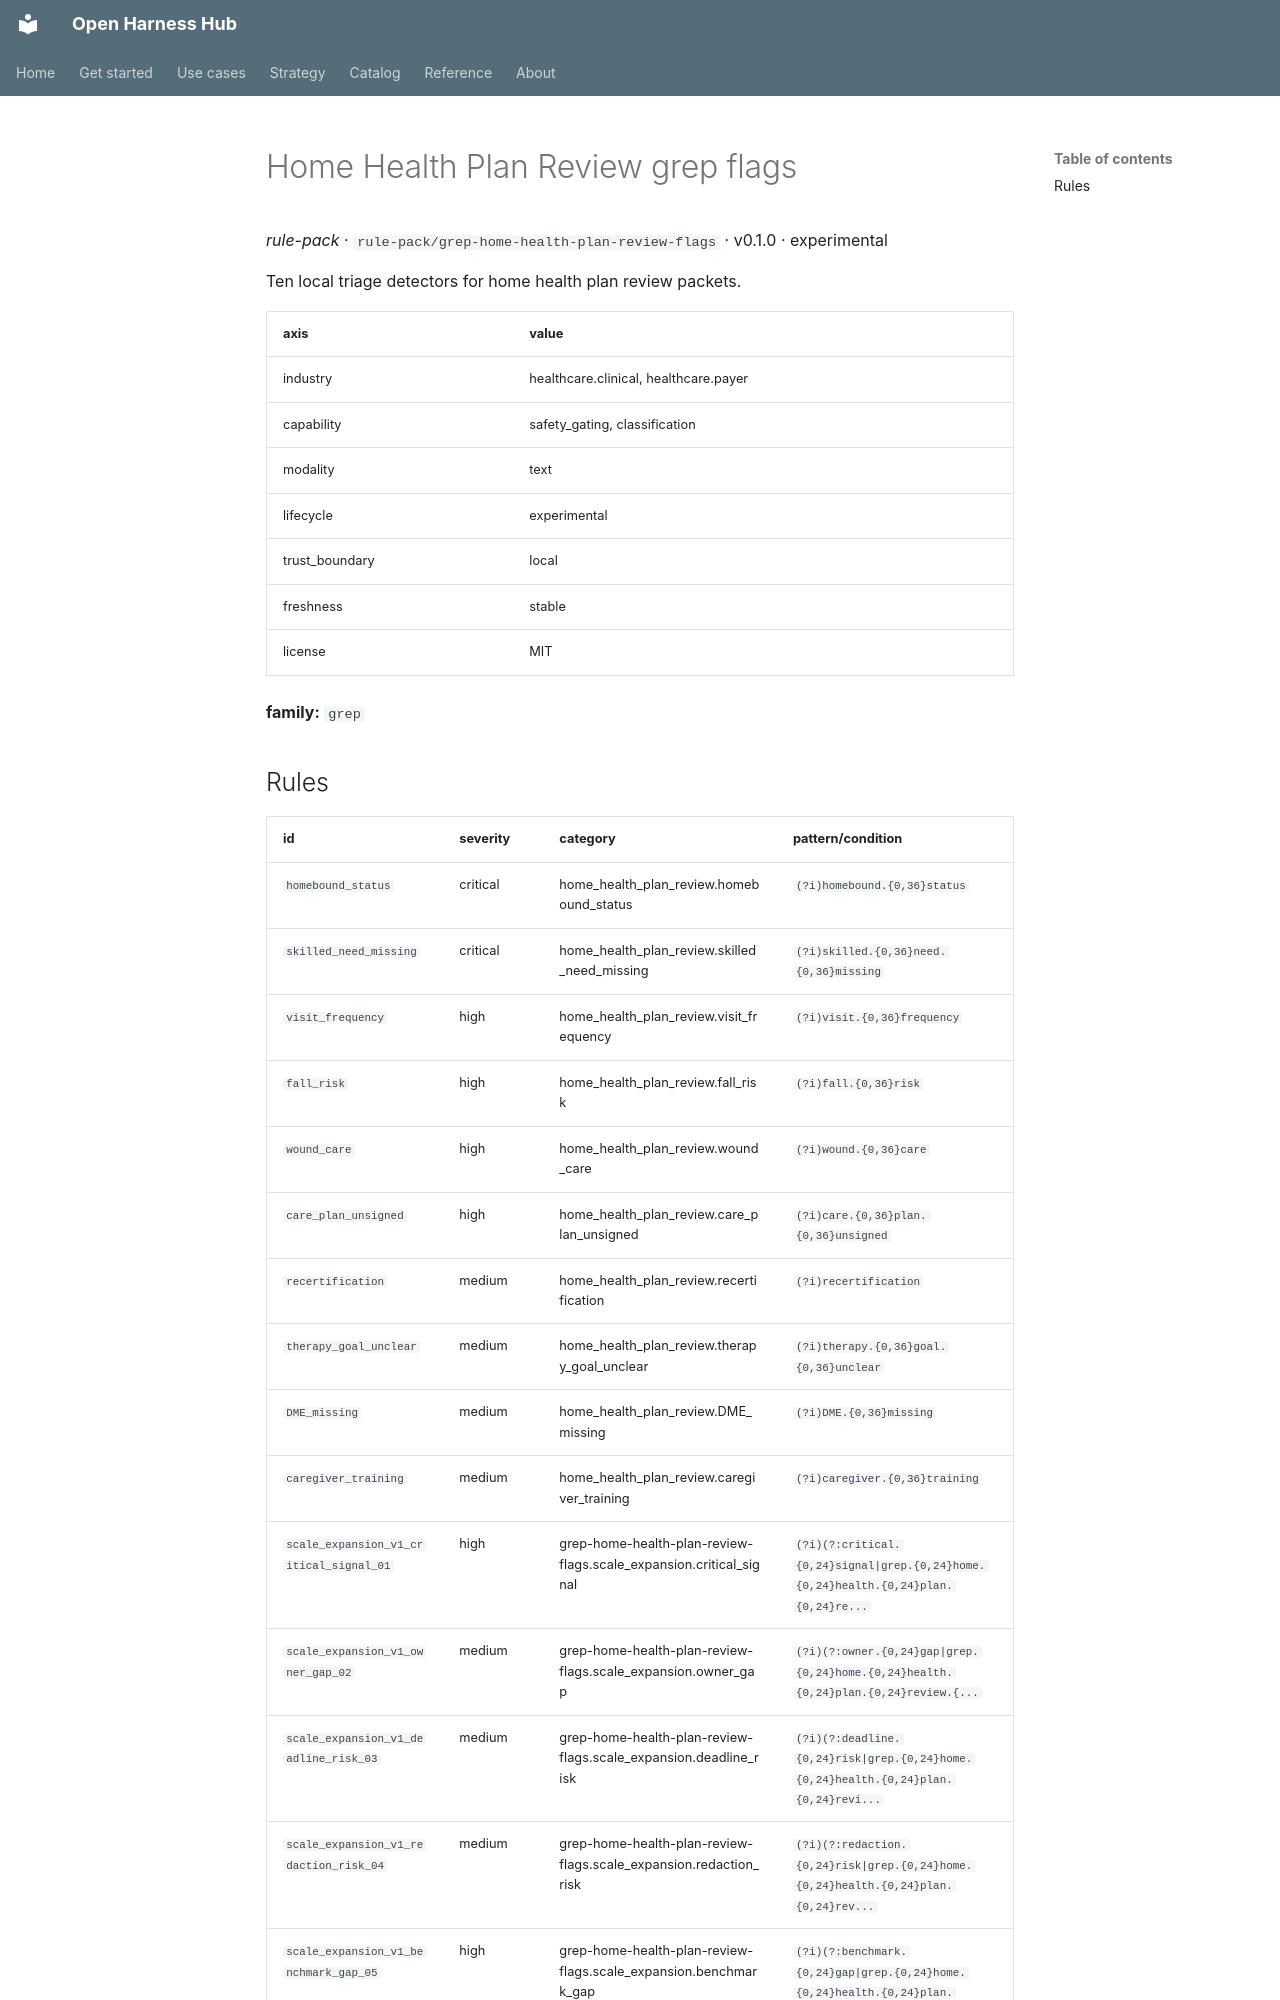

repository: Amarel-Taylor-Scott/open-harness-hub · page: catalog/rule-pack_grep-home-health-plan-review-flags/index.html · generator: mkdocs

# Home Health Plan Review grep flags

*rule-pack* · `rule-pack/grep-home-health-plan-review-flags` · v0.1.0 · experimental

Ten local triage detectors for home health plan review packets.

| axis | value |
|---|---|
| industry | healthcare.clinical, healthcare.payer |
| capability | safety_gating, classification |
| modality | text |
| lifecycle | experimental |
| trust_boundary | local |
| freshness | stable |
| license | MIT |



**family:** `grep`
